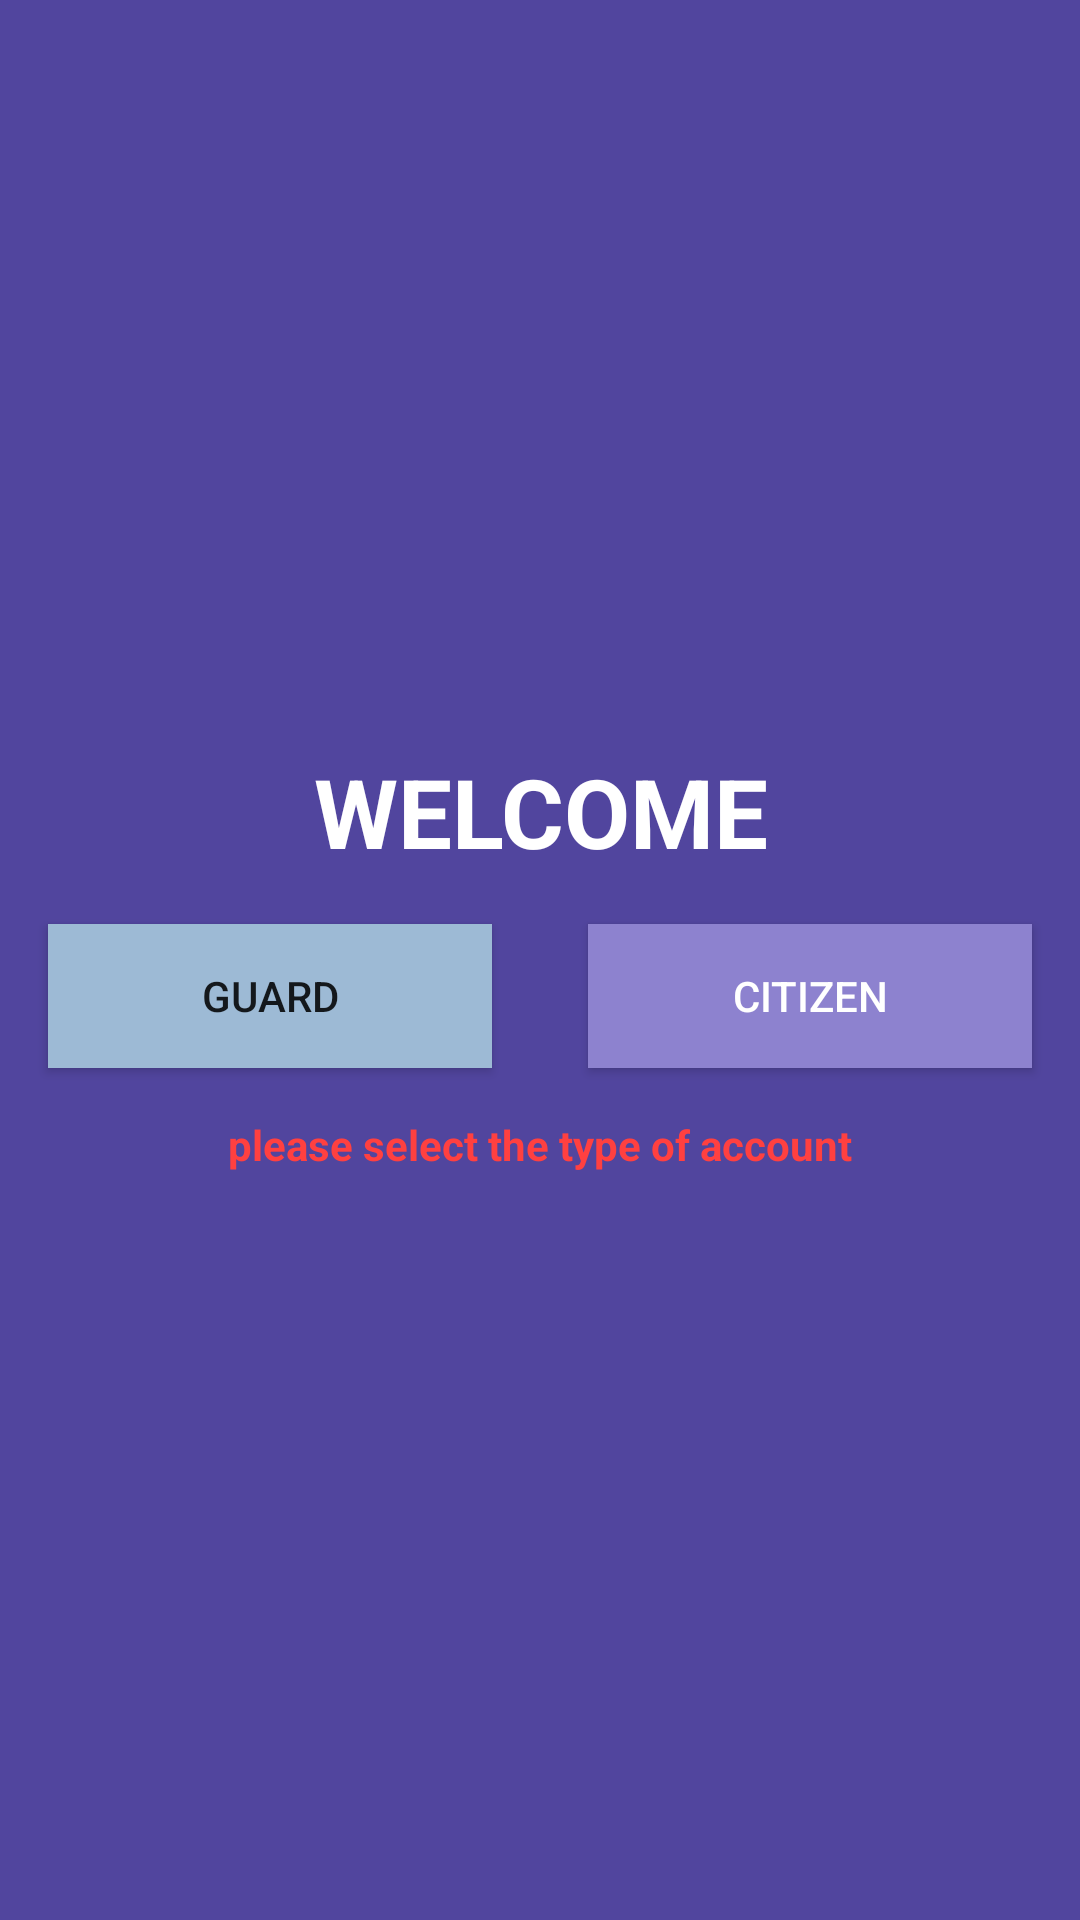

Here is an Android app screen rendered from its layout file. Give the layout XML and the strings, colors and styles it references.
<!-- AndroidManifest.xml: application theme AppTheme.NoActionBar.DarkMode -->
<!-- res/layout/activity_login_main.xml -->
<?xml version="1.0" encoding="utf-8"?>
<LinearLayout xmlns:android="http://schemas.android.com/apk/res/android"
    xmlns:app="http://schemas.android.com/apk/res-auto"
    xmlns:tools="http://schemas.android.com/tools"
    android:layout_width="match_parent"
    android:layout_height="match_parent"
    android:background="@color/background_main_1"
    android:gravity="center"
    android:orientation="vertical"
    tools:context=".Login.Activity.Common.LoginActivityMain">

    <TextView
        android:layout_width="match_parent"
        android:layout_height="wrap_content"
        android:gravity="center"
        android:text="WELCOME"
        android:textColor="@color/white"
        android:textSize="32dp"
        android:textStyle="bold" />

    <LinearLayout
        android:layout_width="match_parent"
        android:layout_height="wrap_content"
        android:orientation="horizontal">

        <Button
            android:id="@+id/btn_LoginActivityMain_GuardLogin"
            android:layout_width="match_parent"
            android:layout_height="wrap_content"
            android:layout_margin="16dp"
            android:layout_weight="1"
            android:background="@color/background_main_4"
            android:text="GUARD" />

        <Button
            android:id="@+id/Btn_LoginActivityMain_CitizenLogin"
            android:layout_width="match_parent"
            android:layout_height="wrap_content"
            android:layout_margin="16dp"
            android:layout_weight="1"
            android:background="@color/background_main_3"
            android:text="CITIZEN"
            android:textColor="@color/white" />
    </LinearLayout>

    <TextView
        android:layout_width="match_parent"
        android:layout_height="wrap_content"
        android:gravity="center"
        android:text="please select the type of account"
        android:textColor="@color/text_color_main_1"
        android:textStyle="bold" />

</LinearLayout>
<!-- resources referenced by this layout -->
<resources>
  <color name="background_main_1">#51459e</color>
  <color name="background_main_3">#8d82cf</color>
  <color name="background_main_4">#9DBAD5</color>
  <color name="text_color_main_1">#ff4040</color>
  <color name="white">#FFFFFFFF</color>
  <style name="AppTheme.NoActionBar.DarkMode" parent="Theme.AppCompat.Light.DarkActionBar">
          <item name="windowActionBar">false</item>
          <item name="windowNoTitle">true</item>
          <item name="android:windowFullscreen">true</item>
      </style>
</resources>
